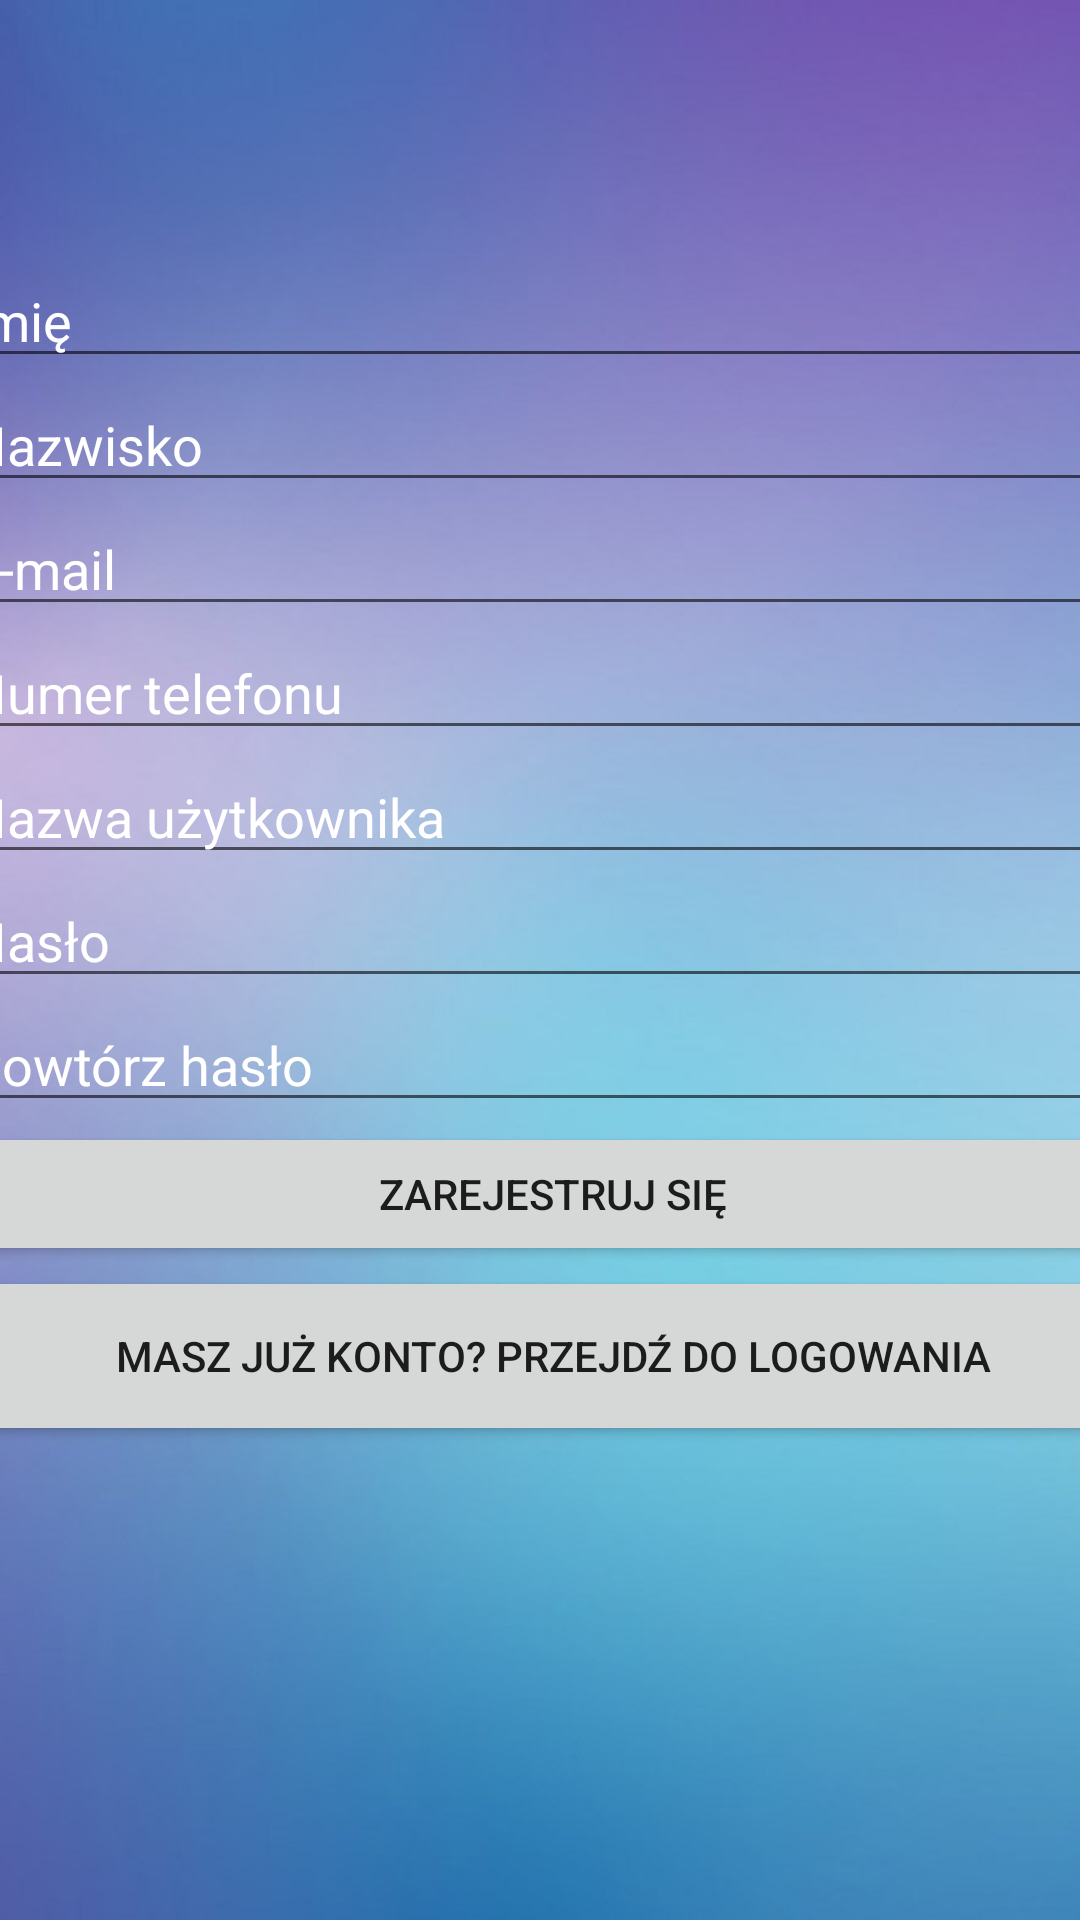

Produce the Android XML layout that renders to this screen, including the resource entries it uses.
<!-- AndroidManifest.xml: application theme Theme.WirtualnaPrzychodnia -->
<!-- res/layout/activity_rejestracja.xml -->
<?xml version="1.0" encoding="utf-8"?>
<androidx.constraintlayout.widget.ConstraintLayout xmlns:android="http://schemas.android.com/apk/res/android"
    xmlns:app="http://schemas.android.com/apk/res-auto"
    xmlns:tools="http://schemas.android.com/tools"
    android:layout_width="match_parent"
    android:layout_height="match_parent"
    tools:context=".Rejestracja"
    android:background="@drawable/blekitne"
    >

    <LinearLayout
        android:layout_width="398dp"
        android:layout_height="470dp"
        android:orientation="vertical"
        app:layout_constraintBottom_toBottomOf="parent"
        app:layout_constraintEnd_toEndOf="parent"
        app:layout_constraintHorizontal_bias="0.4"
        app:layout_constraintStart_toStartOf="parent"
        app:layout_constraintTop_toTopOf="parent"
        app:layout_constraintVertical_bias="0.498">

        <EditText
            android:id="@+id/Imie"
            android:layout_width="match_parent"
            android:layout_height="wrap_content"
            android:ems="10"
            android:hint="@string/imie"
            android:inputType="textPersonName"
            android:maxLength="50"
            android:textColor="@color/white"

            android:textColorHint="@color/white"
            android:textColorLink="@color/white" />

        <EditText
            android:id="@+id/Nazwisko"
            android:layout_width="match_parent"
            android:layout_height="wrap_content"
            android:ems="10"
            android:hint="@string/nazwisko"
            android:inputType="textPersonName"
            android:maxLength="80"
            android:textColor="@color/white"

            android:textColorHint="@color/white"
            android:textColorLink="@color/white" />

        <EditText
            android:id="@+id/Email"
            android:layout_width="match_parent"
            android:layout_height="wrap_content"
            android:ems="10"
            android:hint="@string/email"
            android:inputType="textPersonName"
            android:maxLength="255"
            android:textColor="@color/white"

            android:textColorHint="@color/white"
            android:textColorLink="@color/white" />

        <EditText
            android:id="@+id/Telefon"
            android:layout_width="match_parent"
            android:layout_height="wrap_content"
            android:ems="10"
            android:hint="@string/telefon"
            android:inputType="phone"
            android:maxLength="9"
            android:textColor="@color/white"

            android:textColorHint="@color/white"
            android:textColorLink="@color/white" />

        <EditText
            android:id="@+id/Nick"
            android:layout_width="match_parent"
            android:layout_height="wrap_content"
            android:ems="10"
            android:hint="@string/nick"
            android:inputType="textPersonName"
            android:maxLength="20"
            android:textColor="@color/white"
            android:textColorHighlight="@color/white"
            android:textColorHint="@color/white"
            android:textColorLink="@color/white" />

        <EditText
            android:id="@+id/Haslo"
            android:layout_width="match_parent"
            android:layout_height="wrap_content"
            android:ems="10"
            android:hint="@string/haslo"
            android:inputType="textPassword"
            android:maxLength="32"
            android:textColor="@color/white"

            android:textColorHint="@color/white"
            android:textColorLink="@color/white" />

        <EditText
            android:id="@+id/Haslo2"
            android:layout_width="match_parent"
            android:layout_height="wrap_content"
            android:ems="10"
            android:hint="@string/powtorzhaslo"
            android:inputType="textPassword"
            android:maxLength="32"
            android:textColor="@color/white"

            android:textColorHint="@color/white"
            android:textColorLink="@color/white" />

        <Button
            android:id="@+id/Rejestracja"
            android:layout_width="match_parent"
            android:layout_height="wrap_content"
            android:text="@string/rejestracja" />

        <Button
            android:id="@+id/Logowanie"
            android:layout_width="match_parent"
            android:layout_height="60dp"
            android:text="@string/zaloguj" />

    </LinearLayout>
</androidx.constraintlayout.widget.ConstraintLayout>
<!-- resources referenced by this layout -->
<resources>
  <!-- drawable blekitne: jpg bitmap (drawable, 55141 bytes) -->
  <string name="email">E-mail</string>
  <string name="haslo">Hasło</string>
  <string name="imie">Imię</string>
  <string name="nazwisko">Nazwisko</string>
  <string name="nick">Nazwa użytkownika</string>
  <string name="powtorzhaslo">Powtórz hasło</string>
  <string name="rejestracja">Zarejestruj się</string>
  <string name="telefon">Numer telefonu</string>
  <string name="zaloguj">Masz już konto? Przejdź do logowania</string>
  <style name="Theme.WirtualnaPrzychodnia" parent="Theme.MaterialComponents.DayNight.DarkActionBar">
          
          <item name="colorPrimary">@color/purple_500</item>
          <item name="colorPrimaryVariant">@color/purple_700</item>
          <item name="colorOnPrimary">@color/white</item>
          
          <item name="colorSecondary">@color/teal_200</item>
          <item name="colorSecondaryVariant">@color/teal_700</item>
          <item name="colorOnSecondary">@color/black</item>
          
          <item name="android:statusBarColor" tools:targetApi="l">?attr/colorPrimaryVariant</item>
          
      </style>
  <!-- not gathered from this repository: default colours our renderer supplied (Android Studio template values) -->
  <color name="purple_500">#FF6200EE</color>
  <color name="purple_700">#FF3700B3</color>
  <color name="teal_200">#FF03DAC5</color>
  <color name="teal_700">#FF018786</color>
  <color name="black">#FF000000</color>
  <color name="white">#FFFFFFFF</color>
</resources>
